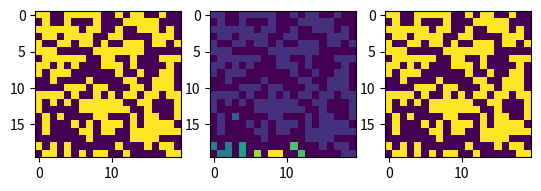

Here is the Python script that generated this plot:
# two_pass.py
# [redacted]
# two_pass.py

import numpy as np
import matplotlib.pyplot as plt
from copy import deepcopy


def first_pass(g) -> list:
    graph = deepcopy(g)  # deepcopy它用于创建一个新的对象，同时将原始对象的所有内容复制到新对象中
    height = len(graph)
    width = len(graph[0])
    label = 1
    index_dict = {}
    for h in range(height):
        for w in range(width):
            if graph[h][w] == 0:
                continue
            if h == 0 and w == 0:
                graph[h][w] = label
                label += 1
                continue
            if h == 0 and graph[h][w - 1] > 0:
                graph[h][w] = graph[h][w - 1]
                continue
            if w == 0 and graph[h - 1][w] > 0:
                if graph[h - 1][w] <= graph[h - 1][min(w + 1, width - 1)]:
                    graph[h][w] = graph[h - 1][w]
                    index_dict[graph[h - 1][min(w + 1, width - 1)]] = graph[h - 1][w]
                elif graph[h - 1][min(w + 1, width - 1)] > 0:
                    graph[h][w] = graph[h - 1][min(w + 1, width - 1)]
                    index_dict[graph[h - 1][w]] = graph[h - 1][min(w + 1, width - 1)]
                continue
            if h == 0 or w == 0:
                graph[h][w] = label
                label += 1
                continue
            neighbors = [graph[h - 1][w], graph[h][w - 1], graph[h - 1][w - 1], graph[h - 1][min(w + 1, width - 1)]]
            neighbors = list(filter(lambda x: x > 0, neighbors))
            if len(neighbors) > 0:
                graph[h][w] = min(neighbors)
                for n in neighbors:
                    if n in index_dict:
                        index_dict[n] = min(index_dict[n], min(neighbors))
                    else:
                        index_dict[n] = min(neighbors)
                continue
            graph[h][w] = label
            label += 1
    return graph, index_dict


def remap(idx_dict) -> dict:
    index_dict = deepcopy(idx_dict)
    for id in idx_dict:
        idv = idx_dict[id]
        while idv in idx_dict:
            if idv == idx_dict[idv]:
                break
            idv = idx_dict[idv]
        index_dict[id] = idv
    return index_dict


def second_pass(g, index_dict) -> list:
    graph = deepcopy(g)
    height = len(graph)
    width = len(graph[0])
    for h in range(height):
        for w in range(width):
            if graph[h][w] == 0:
                continue
            if graph[h][w] in index_dict:
                graph[h][w] = index_dict[graph[h][w]]
    return graph


def flatten(g) -> list:
    graph = deepcopy(g)
    fgraph = sorted(set(list(graph.flatten())))
    flatten_dict = {}
    for i in range(len(fgraph)):
        flatten_dict[fgraph[i]] = i
    graph = second_pass(graph, flatten_dict)
    return graph


if __name__ == "__main__":
    np.random.seed(1)
    graph = np.random.choice([0, 1], size=(20, 20))  # 从中括号中的元素抽取随机数，如果是[0,0,0,1]则0出现的概率显然更大
    graph_1, idx_dict = first_pass(graph)
    idx_dict = remap(idx_dict)
    graph_2 = second_pass(graph_1, idx_dict)
    graph_3 = flatten(graph_2)
    print(graph_3)

    plt.subplot(131)
    plt.imshow(graph)
    plt.subplot(132)
    plt.imshow(graph_3)
    plt.subplot(133)
    plt.imshow(graph_3 > 0)
    plt.show()
    plt.savefig('random_bin_graph.png')